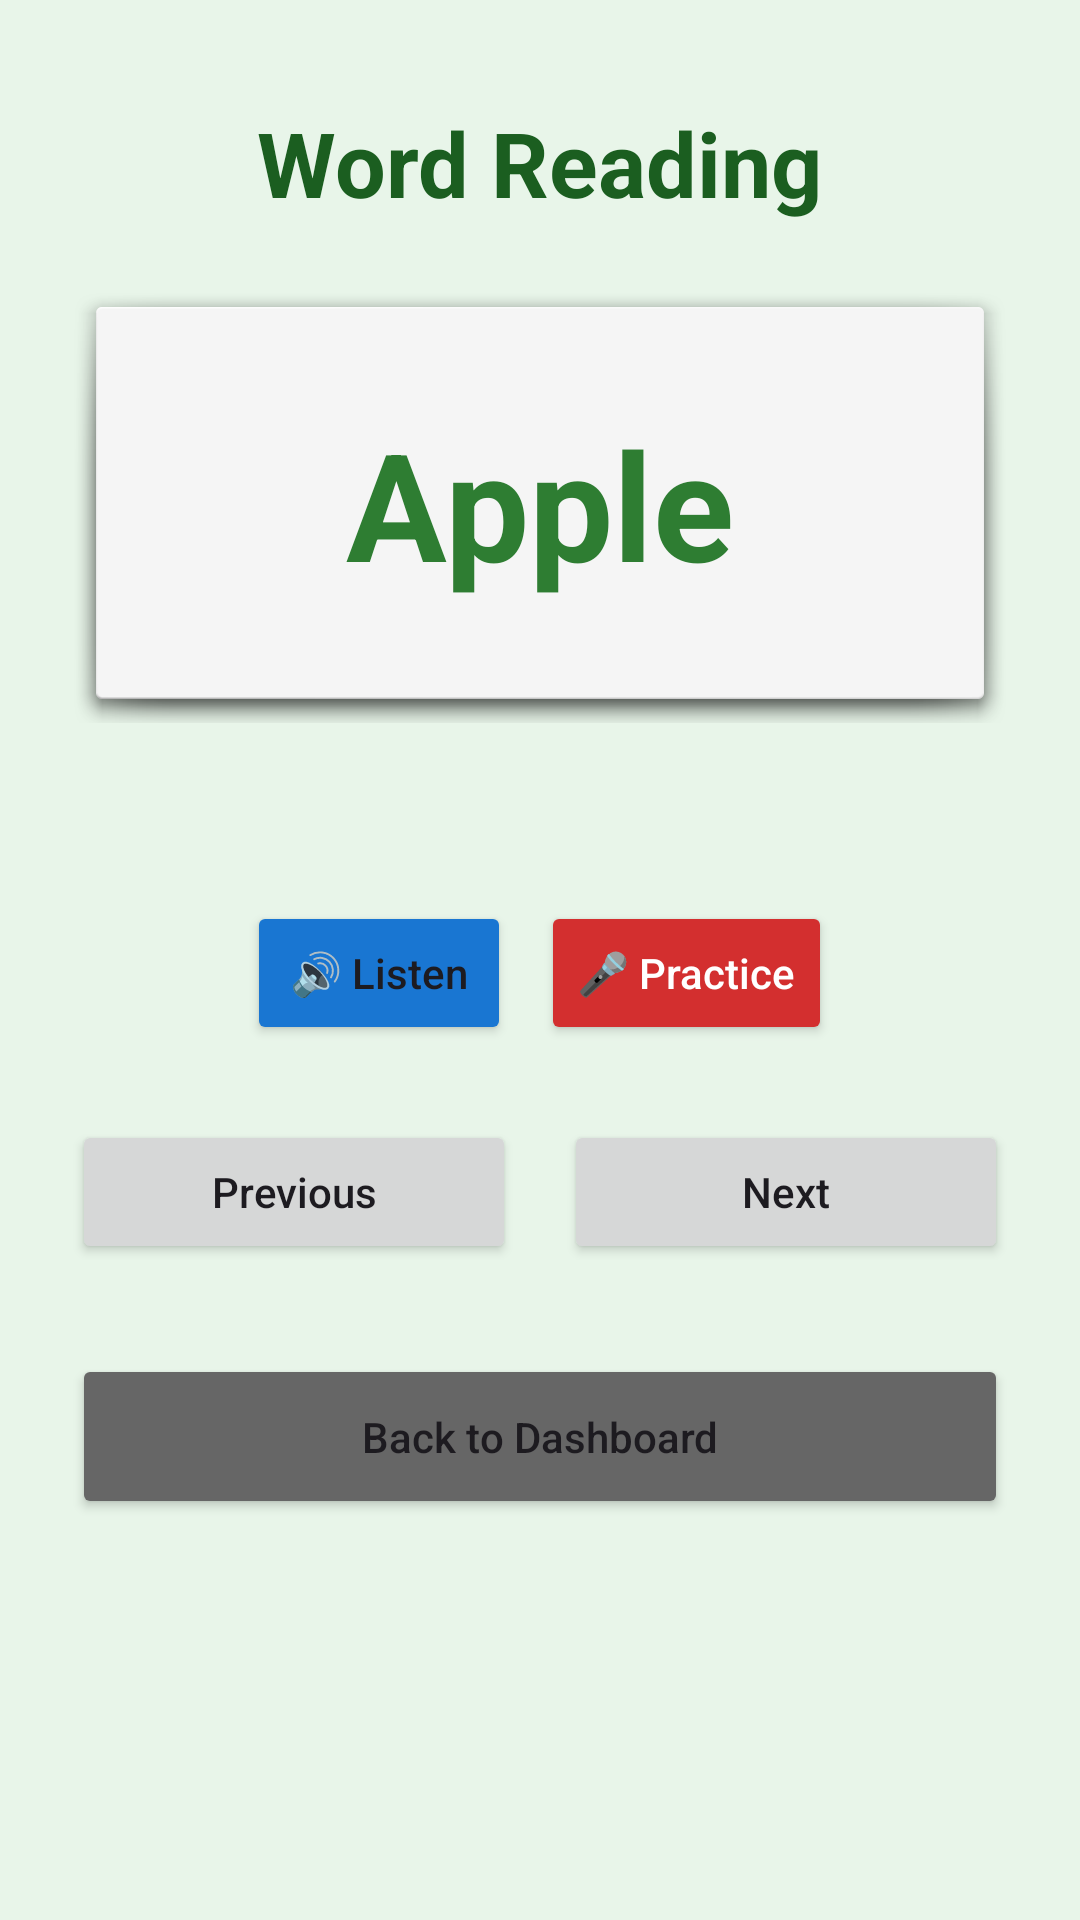

This screen was rendered from an Android layout file. Write that file and the resources it references.
<!-- AndroidManifest.xml: application theme Theme.ReadBright -->
<!-- res/layout/activity_words.xml -->
<?xml version="1.0" encoding="utf-8"?>
<ScrollView xmlns:android="http://schemas.android.com/apk/res/android"
    android:layout_width="match_parent"
    android:layout_height="match_parent"
    android:fillViewport="true"
    android:background="#E8F5E9">

    <LinearLayout
        android:layout_width="match_parent"
        android:layout_height="wrap_content"
        android:orientation="vertical"
        android:gravity="center_horizontal"
        android:padding="24dp">

        <TextView
            android:id="@+id/tvTitle"
            android:layout_width="wrap_content"
            android:layout_height="wrap_content"
            android:text="Word Reading"
            android:textSize="30sp"
            android:textStyle="bold"
            android:textColor="#1B5E20"
            android:layout_marginTop="10dp"
            android:layout_marginBottom="20dp" />

        <LinearLayout
            android:layout_width="match_parent"
            android:layout_height="wrap_content"
            android:orientation="vertical"
            android:gravity="center"
            android:background="@android:drawable/dialog_holo_light_frame"
            android:padding="40dp"
            android:layout_marginBottom="15dp">

            <TextView
                android:id="@+id/tvWord"
                android:layout_width="wrap_content"
                android:layout_height="wrap_content"
                android:text="Apple"
                android:textSize="50sp"
                android:textStyle="bold"
                android:textColor="#2E7D32" />
        </LinearLayout>

        <TextView
            android:id="@+id/tvFeedback"
            android:layout_width="match_parent"
            android:layout_height="wrap_content"
            android:text=""
            android:textSize="18sp"
            android:textStyle="bold"
            android:layout_marginBottom="20dp"
            android:gravity="center"
            android:textColor="#2E7D32"/>

        <LinearLayout
            android:layout_width="match_parent"
            android:layout_height="wrap_content"
            android:orientation="horizontal"
            android:gravity="center"
            android:layout_marginBottom="25dp">

            <Button
                android:id="@+id/btnSpeak"
                android:layout_width="wrap_content"
                android:layout_height="wrap_content"
                android:text="🔊 Listen"
                android:layout_marginEnd="10dp"
                android:backgroundTint="#1976D2"
                android:textAllCaps="false"/>

            <Button
                android:id="@+id/btnMic"
                android:layout_width="wrap_content"
                android:layout_height="wrap_content"
                android:text="🎤 Practice"
                android:backgroundTint="#D32F2F"
                android:textColor="#FFFFFF"
                android:textAllCaps="false"/>
        </LinearLayout>

        <LinearLayout
            android:layout_width="match_parent"
            android:layout_height="wrap_content"
            android:orientation="horizontal"
            android:gravity="center">

            <Button
                android:id="@+id/btnPrevious"
                android:layout_width="0dp"
                android:layout_height="wrap_content"
                android:layout_weight="1"
                android:text="Previous"
                android:textAllCaps="false"/>

            <Space
                android:layout_width="16dp"
                android:layout_height="wrap_content" />

            <Button
                android:id="@+id/btnNext"
                android:layout_width="0dp"
                android:layout_height="wrap_content"
                android:layout_weight="1"
                android:text="Next"
                android:textAllCaps="false"/>
        </LinearLayout>

        <Button
            android:id="@+id/btnStartOver"
            android:layout_width="match_parent"
            android:layout_height="54dp"
            android:text="Start Over"
            android:layout_marginBottom="8dp"
            android:backgroundTint="#2E7D32"
            android:textColor="#FFFFFF"
            android:visibility="gone"
            android:textAllCaps="false"/>

        <Button
            android:id="@+id/btnBack"
            android:layout_width="match_parent"
            android:layout_height="55dp"
            android:text="Back to Dashboard"
            android:layout_marginTop="30dp"
            android:backgroundTint="#666666"
            android:textAllCaps="false"/>

    </LinearLayout>
</ScrollView>
<!-- resources referenced by this layout -->
<resources>
  <style name="Theme.ReadBright" parent="Base.Theme.ReadBright" />
  <style name="Base.Theme.ReadBright" parent="Theme.Material3.DayNight.NoActionBar">
          
          <item name="colorPrimary">@color/primary</item>
          <item name="colorPrimaryVariant">@color/primary_dark</item>
          <item name="colorSecondary">@color/accent</item>
          <item name="android:windowBackground">@color/background</item>
          <item name="android:statusBarColor">@color/primary_dark</item>
      </style>
  <color name="primary">#2E7D32</color>
  <color name="primary_dark">#1B5E20</color>
  <color name="accent">#FBC02D</color>
  <color name="background">#E8F5E9</color>
</resources>
